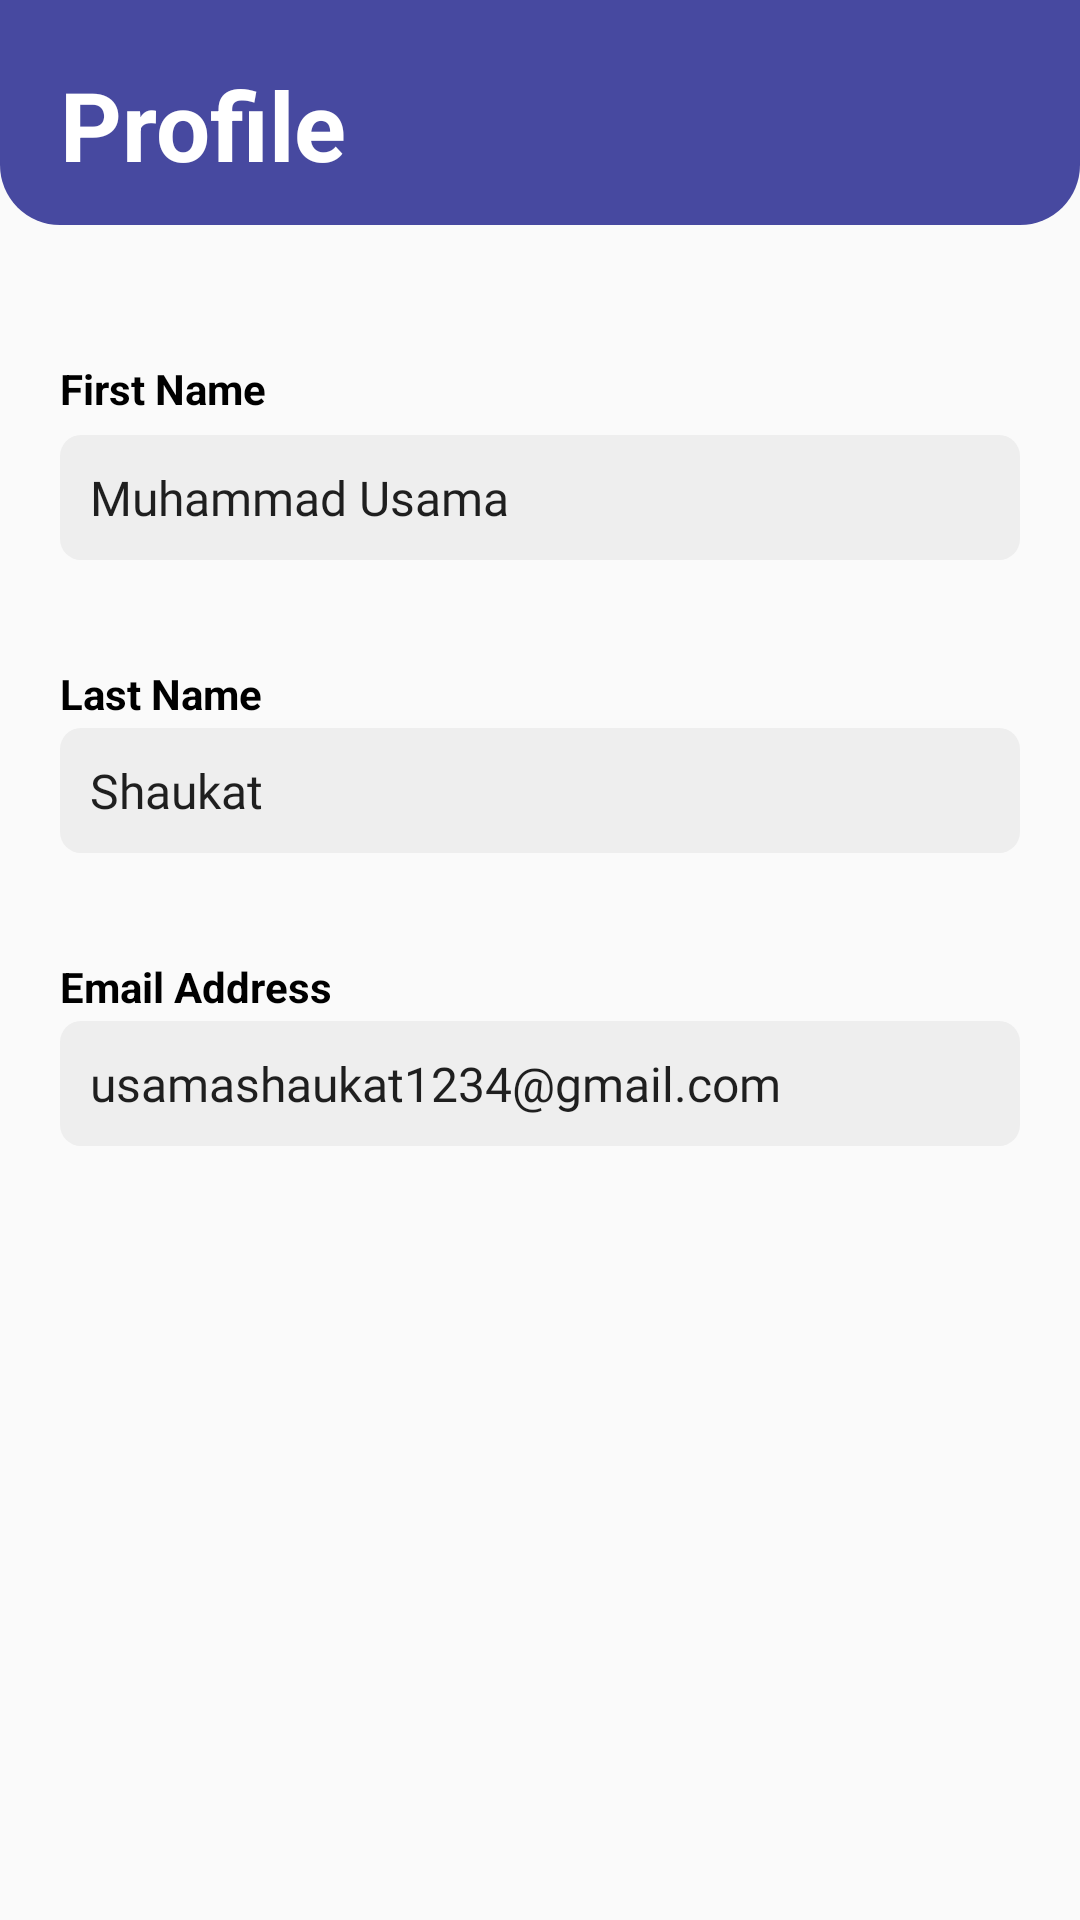

Write the Android layout XML for this screen, with the resource values it uses.
<!-- AndroidManifest.xml: application theme Theme.SmartWatchApp -->
<!-- res/layout/activity_profile.xml -->
<?xml version="1.0" encoding="utf-8"?>
<RelativeLayout xmlns:android="http://schemas.android.com/apk/res/android"
    xmlns:app="http://schemas.android.com/apk/res-auto"
    xmlns:tools="http://schemas.android.com/tools"
    android:layout_width="match_parent"
    android:layout_height="match_parent"
    tools:context=".Activities.profileActivity">

    <ImageView
        android:layout_width="match_parent"
        android:layout_height="75dp"
        android:layout_alignParentTop="true"
        android:src="@drawable/topbar_background" />

    <TextView
        android:id="@+id/tv1"
        android:layout_width="match_parent"
        android:layout_height="40dp"
        android:layout_marginLeft="20dp"
        android:layout_marginTop="20dp"
        android:text="Profile"
        android:textColor="@color/white"
        android:textSize="32sp"
        android:textStyle="bold" />

    <RelativeLayout
        android:layout_width="wrap_content"
        android:layout_height="match_parent"
        android:layout_below="@+id/tv1"
        android:layout_alignParentLeft="true"
        android:layout_alignParentRight="true"
        android:layout_marginTop="60dp">


        <TextView
            android:id="@+id/tv_first_name"
            android:layout_width="match_parent"
            android:layout_height="20dp"
            android:layout_marginStart="20dp"
            android:text="First Name"
            android:textColor="@color/black"
            android:textStyle="bold" />

        <EditText
            android:id="@+id/et_firstName"
            android:layout_width="match_parent"
            android:layout_height="wrap_content"
            android:layout_marginStart="20dp"
            android:layout_marginTop="25dp"
            android:layout_marginEnd="20dp"
            android:background="@drawable/bg_rounded_corners"
            android:focusable="false"
            android:focusableInTouchMode="false"
            android:fontFamily="@font/poppins_medium"
            android:inputType="none"
            android:padding="10dp"
            android:paddingBottom="10dp"
            android:text="Muhammad Usama"
            android:textSize="16sp" />


        <TextView
            android:id="@+id/tv_surname"
            android:layout_width="match_parent"
            android:layout_height="20dp"
            android:layout_below="@+id/et_firstName"
            android:layout_marginStart="20dp"
            android:layout_marginTop="35dp"
            android:text="Last Name"
            android:textColor="@color/black"
            android:textStyle="bold" />

        <EditText
            android:id="@+id/et_surname"
            android:layout_width="match_parent"
            android:layout_height="wrap_content"
            android:layout_below="@+id/tv_surname"
            android:layout_marginStart="20dp"
            android:layout_marginTop="1dp"
            android:layout_marginEnd="20dp"
            android:background="@drawable/bg_rounded_corners"
            android:focusable="false"
            android:focusableInTouchMode="false"
            android:fontFamily="@font/poppins_medium"
            android:inputType="none"
            android:padding="10dp"
            android:paddingBottom="10dp"
            android:text="Shaukat"
            android:textSize="16sp" />

        <TextView
            android:id="@+id/tv_email"
            android:layout_width="match_parent"
            android:layout_height="20dp"
            android:layout_below="@+id/et_surname"
            android:layout_marginStart="20dp"
            android:layout_marginTop="35dp"
            android:text="Email Address"
            android:textColor="@color/black"
            android:textStyle="bold" />

        <EditText
            android:id="@+id/et_email"
            android:layout_width="match_parent"
            android:layout_height="wrap_content"
            android:layout_below="@+id/tv_email"
            android:layout_marginStart="20dp"
            android:layout_marginTop="1dp"
            android:layout_marginEnd="20dp"
            android:background="@drawable/bg_rounded_corners"
            android:focusable="false"
            android:focusableInTouchMode="false"
            android:fontFamily="@font/poppins_medium"
            android:inputType="none"
            android:padding="10dp"
            android:paddingBottom="10dp"
            android:text="usamashaukat1234@gmail.com"
            android:textSize="16sp" />

        

    </RelativeLayout>

</RelativeLayout>
<!-- resources referenced by this layout -->
<resources>
  <color name="black">#FF000000</color>
  <color name="white">#FFFFFFFF</color>
  <!-- drawable bg_rounded_corners (drawable) -->
  <?xml version="1.0" encoding="utf-8"?>
  <shape xmlns:android="http://schemas.android.com/apk/res/android" android:shape="rectangle">
  	<corners android:radius="7dp"/>
  	<solid android:color="#eeeeee" android:width="1dp"/>
  </shape>
  <!-- drawable topbar_background (drawable) -->
  <?xml version="1.0" encoding="utf-8"?>
  <shape android:shape="rectangle" xmlns:android="http://schemas.android.com/apk/res/android">
      <solid android:color="@color/blue"/>
      <corners android:bottomRightRadius="20dp"
          android:bottomLeftRadius="20dp"/>
  </shape>
  <style name="Theme.SmartWatchApp" parent="Theme.MaterialComponents.Light.NoActionBar.Bridge">
  		
  		<item name="colorPrimary">@color/blue</item>
  	<item name="colorPrimaryVariant">@color/blue</item>
  		<item name="colorOnPrimary">@color/white</item>
  		
  		<item name="colorSecondary">@color/teal_200</item>
  		<item name="colorSecondaryVariant">@color/teal_700</item>
  		<item name="colorOnSecondary">@color/black</item>
  		
  		<item name="android:statusBarColor" tools:targetApi="l">?attr/colorPrimaryVariant</item>
  		
  		</style>
  <color name="blue">#4749A0</color>
  <color name="teal_200">#FF03DAC5</color>
  <color name="teal_700">#FF018786</color>
</resources>
